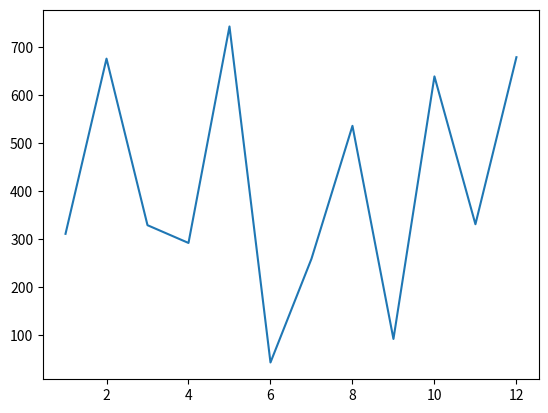

Python code for this plot:
# https://www.codecademy.com/courses/learn-python-3/lessons/modules-python/exercises/modules-python-namespaces
# import codecademylib3_seaborn
# Should run pipenv install these imports ...

# Not part of this but other modules to consider
# from decimal import Decimal
# from datetime import datetime

# Add your code below:
from matplotlib import pyplot as plt # fix import issue
import random

numbers_a = range(1, 13)
numbers_b = random.sample(range(1000), 12)
# print(numbers_b)


plt.plot(numbers_a, numbers_b)


plt.show()
